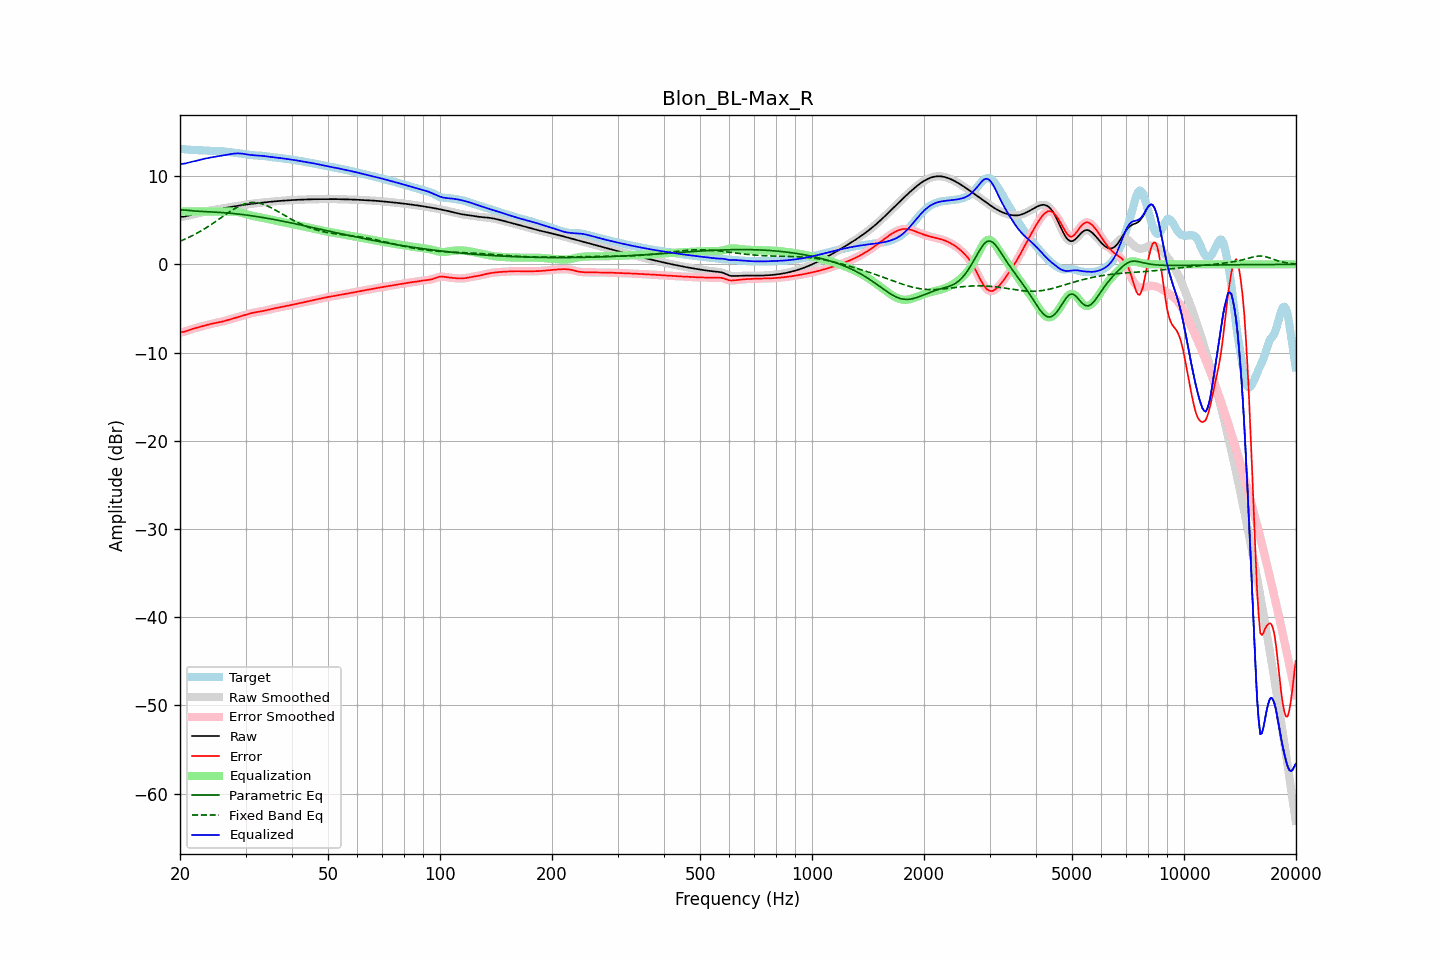

Data behind this chart, as committed beside it:
frequency, raw, error, smoothed, error_smoothed, equalization, parametric_eq, fixed_band_eq, equalized_raw, equalized_smoothed, target
20.00, 5.38, -7.72, 5.39, -7.72, 6.00, 6.17, 2.62, 11.38, 11.39, 13.11
20.20, 5.40, -7.69, 5.40, -7.69, 6.00, 6.17, 2.70, 11.40, 11.40, 13.09
20.40, 5.42, -7.65, 5.41, -7.66, 6.00, 6.17, 2.78, 11.42, 11.41, 13.07
20.61, 5.43, -7.62, 5.44, -7.61, 6.00, 6.16, 2.86, 11.43, 11.44, 13.05
20.81, 5.48, -7.55, 5.48, -7.55, 6.00, 6.15, 2.94, 11.48, 11.48, 13.03
21.02, 5.52, -7.49, 5.52, -7.49, 6.00, 6.13, 3.02, 11.52, 11.52, 13.01
21.23, 5.57, -7.42, 5.57, -7.42, 6.00, 6.11, 3.11, 11.57, 11.57, 12.99
21.44, 5.62, -7.36, 5.62, -7.36, 6.00, 6.09, 3.20, 11.62, 11.62, 12.98
21.66, 5.66, -7.30, 5.66, -7.30, 6.00, 6.07, 3.29, 11.66, 11.66, 12.97
21.87, 5.71, -7.25, 5.71, -7.25, 6.00, 6.06, 3.39, 11.71, 11.71, 12.96
22.09, 5.75, -7.20, 5.75, -7.20, 6.00, 6.04, 3.48, 11.75, 11.75, 12.95
22.31, 5.79, -7.15, 5.79, -7.15, 6.00, 6.03, 3.58, 11.79, 11.79, 12.95
22.54, 5.84, -7.11, 5.84, -7.11, 6.00, 6.02, 3.68, 11.84, 11.84, 12.94
22.76, 5.88, -7.06, 5.88, -7.06, 6.00, 6.01, 3.79, 11.88, 11.88, 12.94
22.99, 5.92, -7.01, 5.92, -7.01, 6.00, 6.00, 3.90, 11.92, 11.92, 12.93
23.22, 5.97, -6.96, 5.97, -6.96, 6.00, 5.99, 4.01, 11.97, 11.97, 12.92
23.45, 6.01, -6.90, 6.01, -6.90, 6.00, 5.98, 4.12, 12.01, 12.01, 12.91
23.69, 6.05, -6.85, 6.04, -6.85, 6.00, 5.97, 4.23, 12.05, 12.04, 12.90
23.92, 6.08, -6.80, 6.08, -6.80, 6.00, 5.96, 4.35, 12.08, 12.08, 12.89
24.16, 6.12, -6.76, 6.12, -6.76, 6.00, 5.96, 4.47, 12.12, 12.12, 12.87
24.40, 6.15, -6.72, 6.15, -6.72, 6.00, 5.95, 4.59, 12.15, 12.15, 12.87
24.65, 6.18, -6.68, 6.18, -6.68, 6.00, 5.94, 4.72, 12.18, 12.18, 12.86
24.89, 6.21, -6.64, 6.21, -6.64, 6.00, 5.93, 4.84, 12.21, 12.21, 12.85
25.14, 6.24, -6.61, 6.24, -6.61, 6.00, 5.92, 4.97, 12.24, 12.24, 12.85
25.39, 6.27, -6.58, 6.27, -6.58, 6.00, 5.90, 5.09, 12.27, 12.27, 12.85
25.65, 6.30, -6.54, 6.30, -6.54, 6.00, 5.89, 5.22, 12.30, 12.30, 12.84
25.91, 6.33, -6.50, 6.33, -6.50, 6.00, 5.88, 5.35, 12.33, 12.33, 12.83
26.16, 6.36, -6.45, 6.36, -6.45, 6.00, 5.87, 5.48, 12.36, 12.36, 12.82
26.43, 6.40, -6.41, 6.39, -6.41, 6.00, 5.85, 5.60, 12.40, 12.39, 12.80
26.69, 6.43, -6.35, 6.43, -6.35, 6.00, 5.84, 5.73, 12.43, 12.43, 12.78
26.96, 6.45, -6.30, 6.45, -6.30, 6.01, 5.82, 5.86, 12.46, 12.46, 12.75
27.23, 6.48, -6.24, 6.48, -6.24, 6.01, 5.81, 5.98, 12.49, 12.49, 12.73
27.50, 6.51, -6.19, 6.51, -6.19, 6.01, 5.79, 6.10, 12.52, 12.52, 12.70
27.77, 6.54, -6.13, 6.54, -6.13, 6.00, 5.77, 6.21, 12.55, 12.55, 12.68
28.05, 6.58, -6.08, 6.58, -6.08, 5.99, 5.75, 6.32, 12.57, 12.57, 12.65
28.33, 6.61, -6.02, 6.61, -6.02, 5.97, 5.73, 6.43, 12.58, 12.58, 12.63
28.62, 6.64, -5.97, 6.64, -5.97, 5.95, 5.71, 6.53, 12.59, 12.59, 12.61
28.90, 6.67, -5.92, 6.67, -5.92, 5.91, 5.69, 6.62, 12.58, 12.58, 12.59
29.19, 6.71, -5.86, 6.71, -5.86, 5.87, 5.67, 6.70, 12.57, 12.57, 12.57
29.48, 6.73, -5.81, 6.73, -5.81, 5.82, 5.65, 6.78, 12.55, 12.55, 12.55
29.78, 6.76, -5.75, 6.76, -5.75, 5.76, 5.63, 6.84, 12.52, 12.52, 12.52
30.08, 6.79, -5.70, 6.79, -5.70, 5.70, 5.60, 6.90, 12.49, 12.49, 12.49
30.38, 6.81, -5.64, 6.81, -5.64, 5.65, 5.58, 6.95, 12.46, 12.46, 12.46
30.68, 6.84, -5.59, 6.84, -5.59, 5.60, 5.55, 6.98, 12.43, 12.43, 12.43
30.99, 6.86, -5.55, 6.86, -5.55, 5.55, 5.53, 7.01, 12.41, 12.41, 12.40
31.30, 6.88, -5.50, 6.88, -5.50, 5.51, 5.50, 7.02, 12.39, 12.39, 12.38
31.61, 6.90, -5.47, 6.90, -5.47, 5.47, 5.48, 7.02, 12.37, 12.37, 12.37
31.93, 6.93, -5.43, 6.93, -5.43, 5.44, 5.45, 7.01, 12.36, 12.36, 12.36
32.24, 6.95, -5.40, 6.95, -5.40, 5.40, 5.42, 6.99, 12.35, 12.35, 12.35
32.57, 6.97, -5.37, 6.97, -5.37, 5.37, 5.39, 6.95, 12.34, 12.34, 12.34
32.89, 6.99, -5.34, 6.99, -5.34, 5.34, 5.36, 6.91, 12.33, 12.32, 12.33
33.22, 7.01, -5.31, 7.01, -5.31, 5.30, 5.33, 6.86, 12.31, 12.31, 12.32
33.55, 7.02, -5.27, 7.02, -5.27, 5.27, 5.30, 6.80, 12.29, 12.29, 12.30
33.89, 7.04, -5.23, 7.04, -5.23, 5.23, 5.27, 6.73, 12.27, 12.27, 12.28
34.23, 7.06, -5.19, 7.06, -5.19, 5.19, 5.24, 6.66, 12.25, 12.25, 12.25
34.57, 7.08, -5.14, 7.08, -5.14, 5.14, 5.21, 6.57, 12.22, 12.22, 12.22
34.92, 7.10, -5.10, 7.10, -5.10, 5.10, 5.17, 6.49, 12.20, 12.20, 12.19
35.27, 7.12, -5.05, 7.12, -5.05, 5.06, 5.14, 6.39, 12.17, 12.17, 12.17
35.62, 7.13, -5.01, 7.13, -5.01, 5.02, 5.11, 6.30, 12.15, 12.15, 12.15
35.97, 7.15, -4.97, 7.15, -4.97, 4.98, 5.07, 6.20, 12.13, 12.13, 12.13
... 635 more rows
